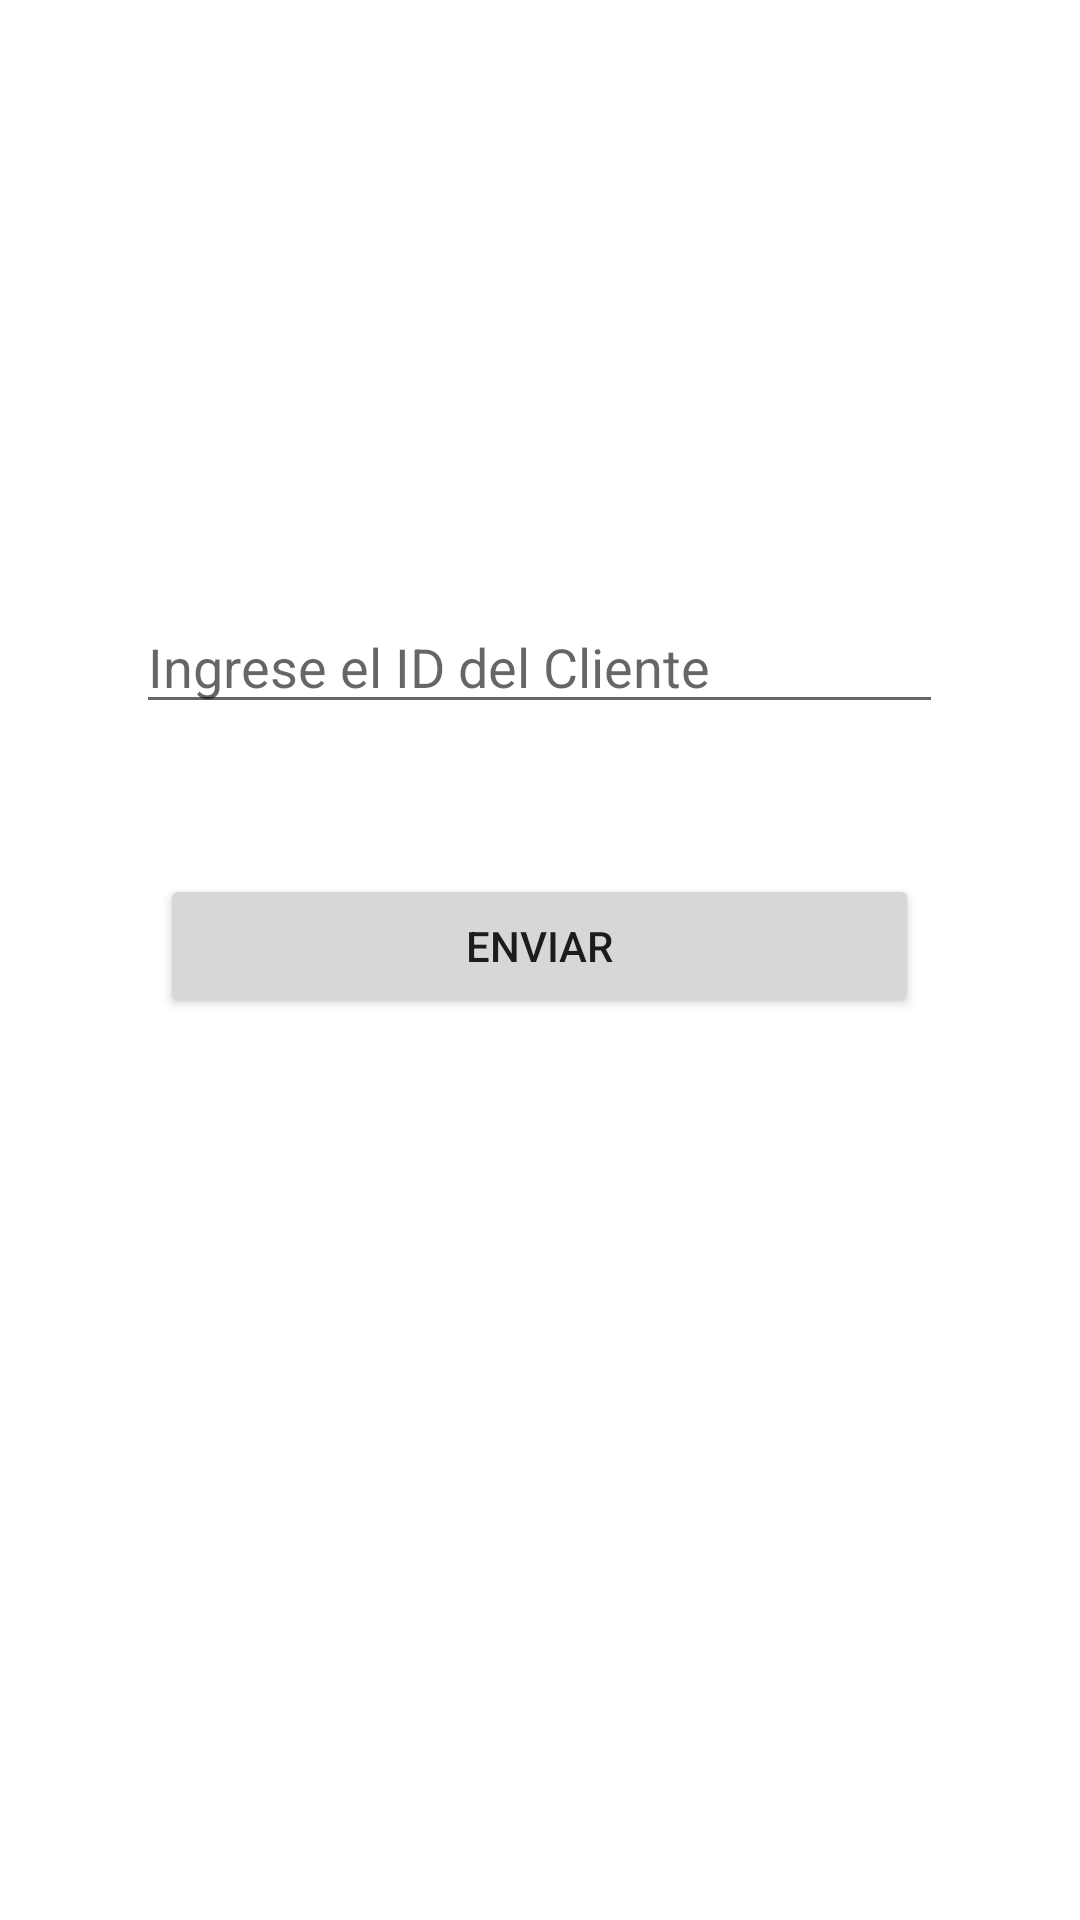

The Android layout XML behind this screen, and the referenced resources:
<!-- AndroidManifest.xml: application theme AppTheme -->
<!-- res/layout/activity_launch_firts.xml -->
<?xml version="1.0" encoding="utf-8"?>
<LinearLayout xmlns:android="http://schemas.android.com/apk/res/android"
    xmlns:tools="http://schemas.android.com/tools"
    android:layout_width="match_parent"
    android:layout_height="match_parent"
    android:orientation="vertical"
    tools:context=".LaunchFirts">


    <EditText
        android:id="@+id/editText"
        android:layout_width="269dp"
        android:layout_height="wrap_content"
        android:layout_gravity="center"
        android:layout_marginTop="200dp"
        android:ems="10"
        android:hint="Ingrese el ID del Cliente"
        android:inputType="number" />

    <Button
        android:id="@+id/Enviar"
        android:layout_width="253dp"
        android:layout_height="wrap_content"
        android:layout_gravity="center"
        android:layout_marginTop="50dp"
        android:text="Enviar" />
</LinearLayout>
<!-- resources referenced by this layout -->
<resources>
  <style name="AppTheme" parent="Theme.MaterialComponents.Light.NoActionBar">
          
          <item name="colorPrimary">@color/colorPrimary</item>
          <item name="colorPrimaryDark">@color/colorPrimaryDark</item>
          <item name="colorAccent">@color/colorAccent</item>
      </style>
  <color name="colorPrimary">#FF1212</color>
  <color name="colorPrimaryDark">#850F0F</color>
  <color name="colorAccent">#93109C</color>
</resources>
